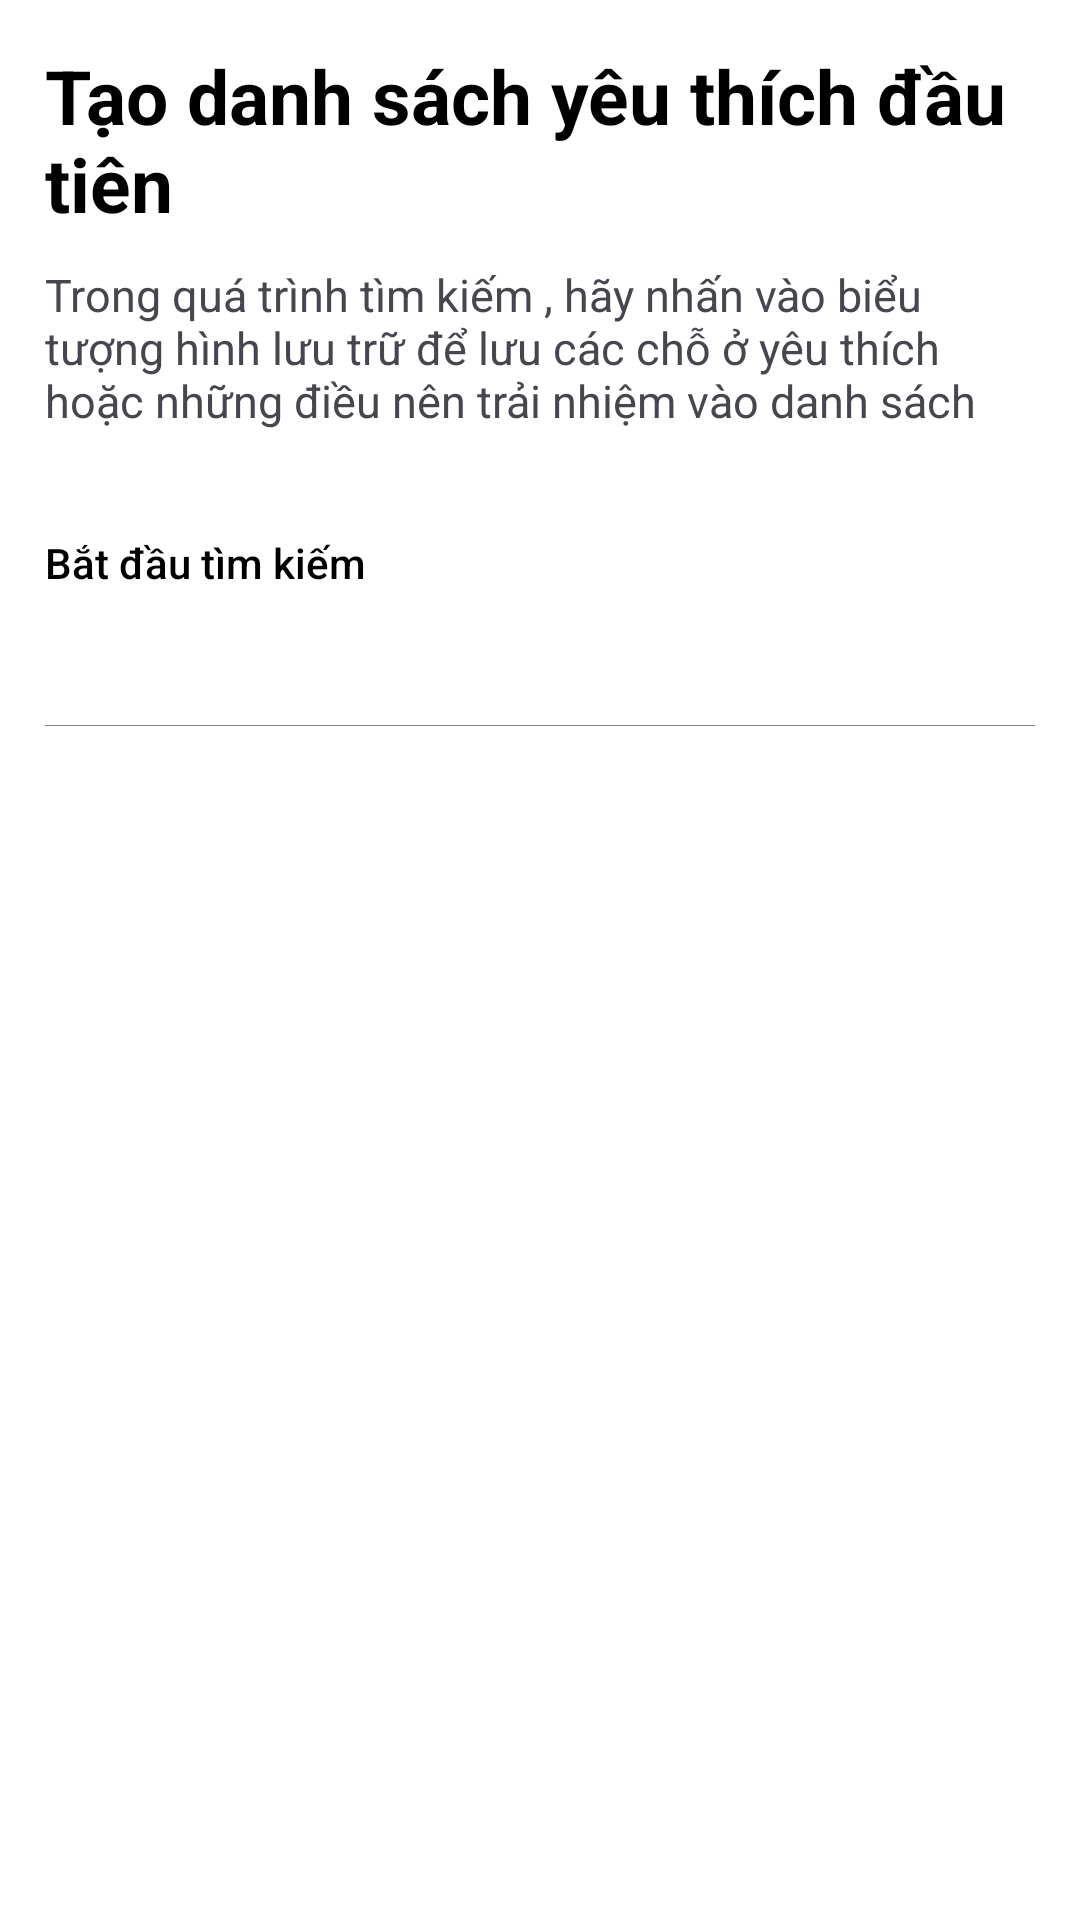

Write the Android layout XML for this screen, with the resource values it uses.
<!-- AndroidManifest.xml: application theme Theme.BookingAppRoyalKotlinVer3 -->
<!-- res/layout/fragment_bookmark.xml -->
<?xml version="1.0" encoding="utf-8"?>
<LinearLayout xmlns:android="http://schemas.android.com/apk/res/android"
    xmlns:tools="http://schemas.android.com/tools"
    android:layout_width="match_parent"
    android:layout_height="match_parent"
    xmlns:app="http://schemas.android.com/apk/res-auto"
    android:background="@color/white"
    android:orientation="vertical"
    tools:context=".ui.fragment.home.BookmarkFragment">

    <androidx.swiperefreshlayout.widget.SwipeRefreshLayout
        android:id="@+id/reLoad"
        android:visibility="gone"
        android:layout_width="match_parent"
        android:layout_height="match_parent">

        <androidx.recyclerview.widget.RecyclerView
            android:id="@+id/listBookmark"
            android:layout_width="match_parent"
            android:layout_height="match_parent"
            android:overScrollMode="never" />
    </androidx.swiperefreshlayout.widget.SwipeRefreshLayout>

    <LinearLayout
        android:id="@+id/contentNullList"
        android:layout_width="match_parent"
        android:layout_height="wrap_content"
        android:layout_marginHorizontal="@dimen/_15dp"
        android:layout_marginTop="@dimen/_15dp"
        android:orientation="vertical"
        >

        <TextView
            android:id="@+id/titleProfile"
            android:layout_width="match_parent"
            android:layout_height="wrap_content"
            android:maxLines="2"
            android:text="@string/textBookmark1"
            android:textColor="@color/black"
            android:textSize="@dimen/_25dp"
            android:textStyle="bold" />

        <TextView
            android:id="@+id/contentProfile"
            android:layout_width="wrap_content"
            android:layout_height="wrap_content"
            android:layout_marginTop="10dp"
            android:lines="3"
            android:text="@string/textBookmark2"
            android:textSize="15dp" />

        <Button
            android:id="@+id/btnSearch"
            android:layout_width="wrap_content"
            android:layout_height="wrap_content"
            android:layout_marginVertical="@dimen/_20dp"
            android:background="@drawable/textview_border_black"
            android:foreground="?attr/selectableItemBackground"
            android:text="@string/textBookmark3"
            android:textAllCaps="false"
            android:textColor="@color/black"
            app:backgroundTint="@null" />

        <View
            android:layout_width="match_parent"
            android:layout_height="0.2dp"
            android:layout_marginVertical="10dp"
            android:background="@color/color_858585" />

        <TextView
            android:id="@+id/textHelps"
            android:layout_width="wrap_content"
            android:layout_height="wrap_content"
            android:layout_marginTop="10dp"
            android:lines="3"
            android:text=""
            android:textColor="@color/black"
            android:textSize="15dp" />

    </LinearLayout>
</LinearLayout>
<!-- resources referenced by this layout -->
<resources>
  <color name="black">#FF000000</color>
  <color name="color_858585">#858585</color>
  <color name="white">#FFFFFF</color>
  <dimen name="_15dp">15dp</dimen>
  <dimen name="_20dp">20dp</dimen>
  <dimen name="_25dp">25dp</dimen>
  <string name="textBookmark1">Tạo danh sách yêu thích đầu tiên</string>
  <string name="textBookmark2">Trong quá trình tìm kiếm , hãy nhấn vào biểu tượng hình lưu trữ để lưu các chỗ ở yêu thích hoặc những điều nên trải nhiệm vào danh sách Yếu thích</string>
  <string name="textBookmark3">Bắt đầu tìm kiếm</string>
  <style name="Theme.BookingAppRoyalKotlinVer3" parent="Base.Theme.BookingAppRoyalKotlinVer3" />
  <style name="Base.Theme.BookingAppRoyalKotlinVer3" parent="Theme.Material3.DayNight.NoActionBar">
          <item name="colorPrimary">@color/black</item>
          <item name="colorPrimaryVariant">@color/purple_700</item>
          <item name="colorOnPrimary">@color/white</item>
          
          <item name="colorSecondary">@color/black</item>
          <item name="colorSecondaryVariant">@color/black</item>
          <item name="colorOnSecondary">@color/black</item>
          
          <item name="android:statusBarColor">@color/black</item>
      </style>
  <color name="purple_700">#FF3700B3</color>
</resources>
